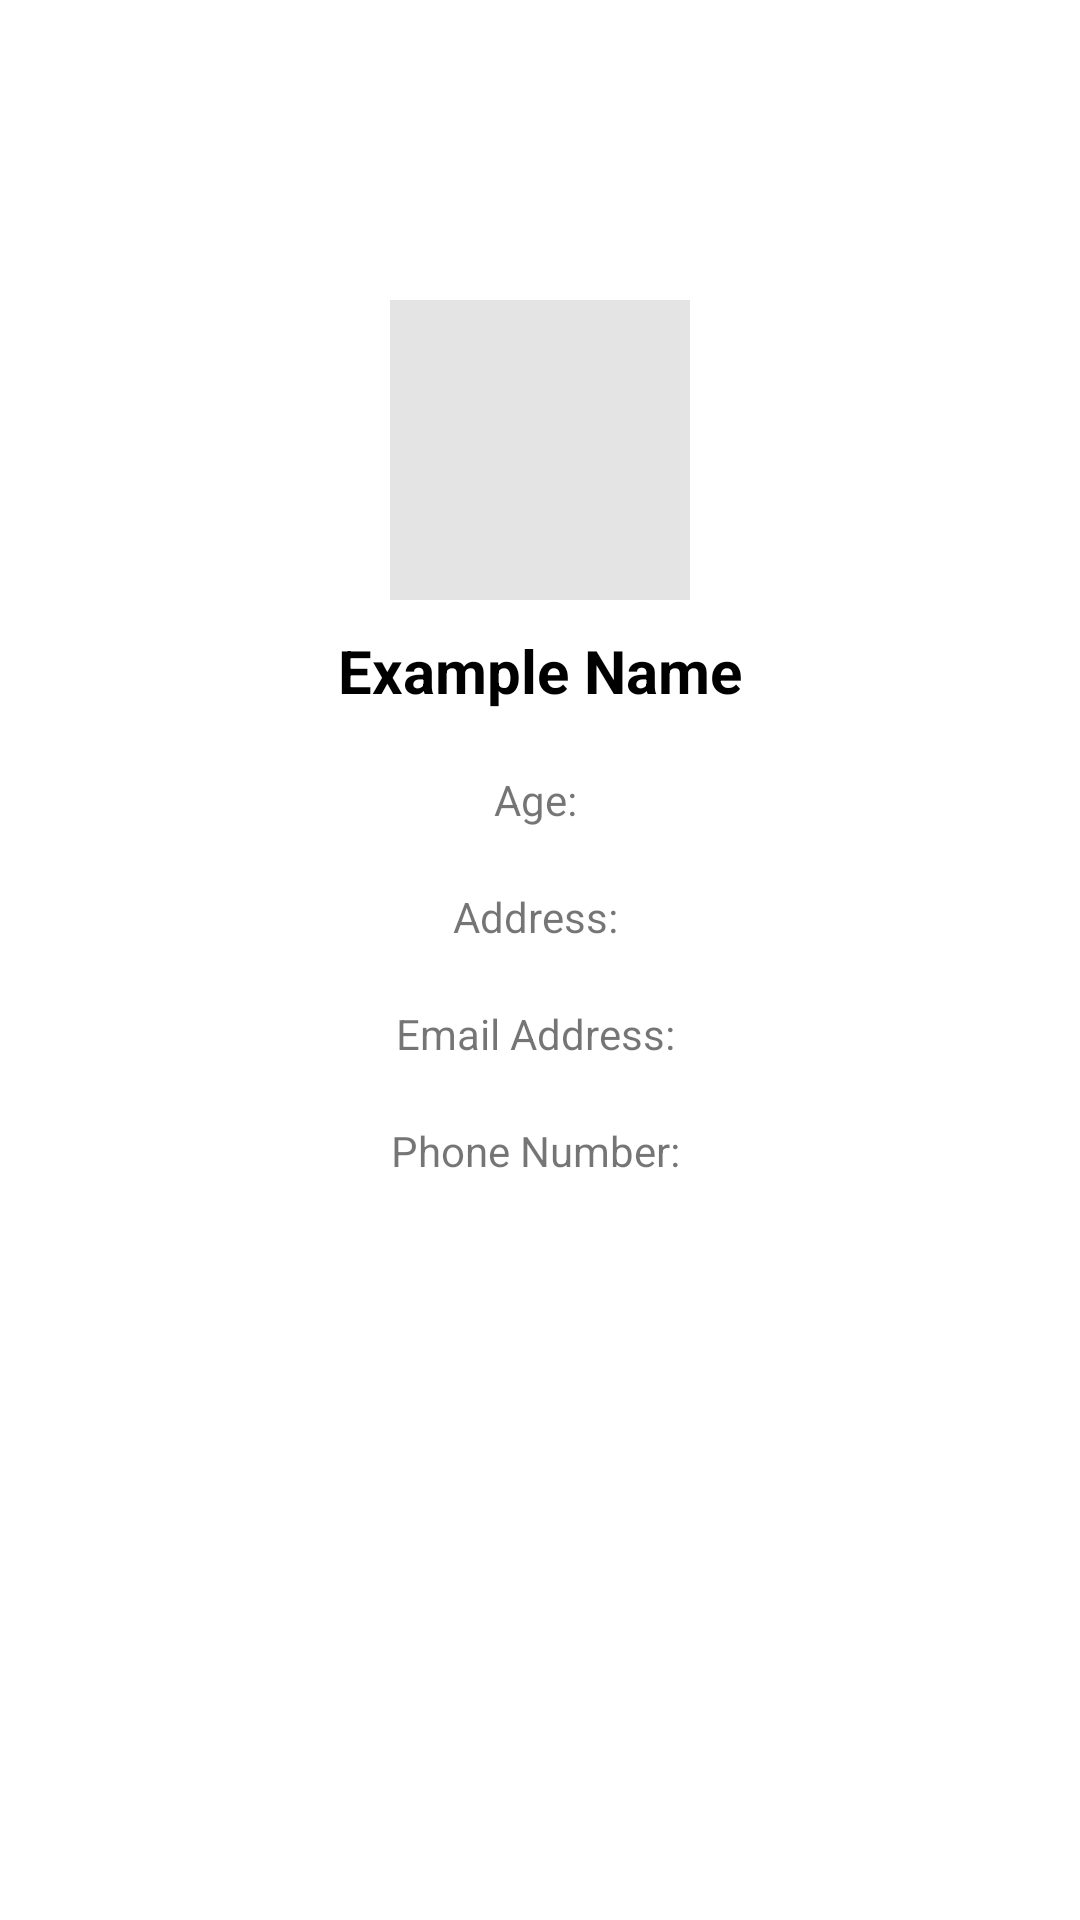

Android layout source for this screen:
<!-- AndroidManifest.xml: application theme Theme.Day3Assignment -->
<!-- res/layout/fragment_profile_page.xml -->
<?xml version="1.0" encoding="utf-8"?>
<androidx.constraintlayout.widget.ConstraintLayout xmlns:android="http://schemas.android.com/apk/res/android"
    xmlns:app="http://schemas.android.com/apk/res-auto"
    xmlns:tools="http://schemas.android.com/tools"
    android:layout_width="match_parent"
    android:layout_height="match_parent"
    tools:context=".features.fragments.ProfilePage">

    <ImageView
        android:id="@+id/imgProfilePicture"
        android:layout_width="100dp"
        android:layout_height="100dp"
        android:layout_marginTop="100dp"
        android:background="#E4E4E4"
        android:src="@drawable/ic_baseline_person_24"
        app:layout_constraintEnd_toEndOf="parent"
        app:layout_constraintStart_toStartOf="parent"
        app:layout_constraintTop_toTopOf="parent" />

    <TextView
        android:id="@+id/txtPersonName"
        android:layout_width="wrap_content"
        android:layout_height="wrap_content"
        android:layout_marginTop="10dp"
        android:text="Example Name"
        android:textColor="@color/black"
        android:textSize="20dp"
        android:textStyle="bold"
        app:layout_constraintEnd_toEndOf="parent"
        app:layout_constraintStart_toStartOf="parent"
        app:layout_constraintTop_toBottomOf="@id/imgProfilePicture" />

    <TextView
        android:id="@+id/txtPersonAge"
        android:layout_width="wrap_content"
        android:layout_height="wrap_content"
        android:layout_marginTop="20dp"
        android:text="Age: "
        app:layout_constraintEnd_toEndOf="parent"
        app:layout_constraintStart_toStartOf="parent"
        app:layout_constraintTop_toBottomOf="@id/txtPersonName" />

    <TextView
        android:id="@+id/txtPersonAddress"
        android:layout_width="wrap_content"
        android:layout_height="wrap_content"
        android:layout_marginTop="20dp"
        android:text="Address: "
        app:layout_constraintEnd_toEndOf="parent"
        app:layout_constraintStart_toStartOf="parent"
        app:layout_constraintTop_toBottomOf="@id/txtPersonAge" />

    <TextView
        android:id="@+id/txtPersonEmailAddress"
        android:layout_width="wrap_content"
        android:layout_height="wrap_content"
        android:layout_marginTop="20dp"
        android:text="Email Address: "
        app:layout_constraintEnd_toEndOf="parent"
        app:layout_constraintStart_toStartOf="parent"
        app:layout_constraintTop_toBottomOf="@id/txtPersonAddress" />

    <TextView
        android:id="@+id/txtPersonPhoneNumber"
        android:layout_width="wrap_content"
        android:layout_height="wrap_content"
        android:layout_marginTop="20dp"
        android:text="Phone Number: "
        app:layout_constraintEnd_toEndOf="parent"
        app:layout_constraintStart_toStartOf="parent"
        app:layout_constraintTop_toBottomOf="@id/txtPersonEmailAddress" />

</androidx.constraintlayout.widget.ConstraintLayout>
<!-- resources referenced by this layout -->
<resources>
  <style name="Theme.Day3Assignment" parent="Theme.MaterialComponents.DayNight.DarkActionBar">
          
          <item name="colorPrimary">@color/purple_500</item>
          <item name="colorPrimaryVariant">@color/purple_700</item>
          <item name="colorOnPrimary">@color/white</item>
          
          <item name="colorSecondary">@color/teal_200</item>
          <item name="colorSecondaryVariant">@color/teal_700</item>
          <item name="colorOnSecondary">@color/black</item>
          
          <item name="android:statusBarColor" tools:targetApi="l">?attr/colorPrimaryVariant</item>
          
      </style>
  <!-- not gathered from this repository: default colours our renderer supplied (Android Studio template values) -->
  <color name="purple_500">#FF6200EE</color>
  <color name="purple_700">#FF3700B3</color>
  <color name="teal_200">#FF03DAC5</color>
  <color name="teal_700">#FF018786</color>
  <color name="black">#FF000000</color>
  <color name="white">#FFFFFFFF</color>
</resources>
